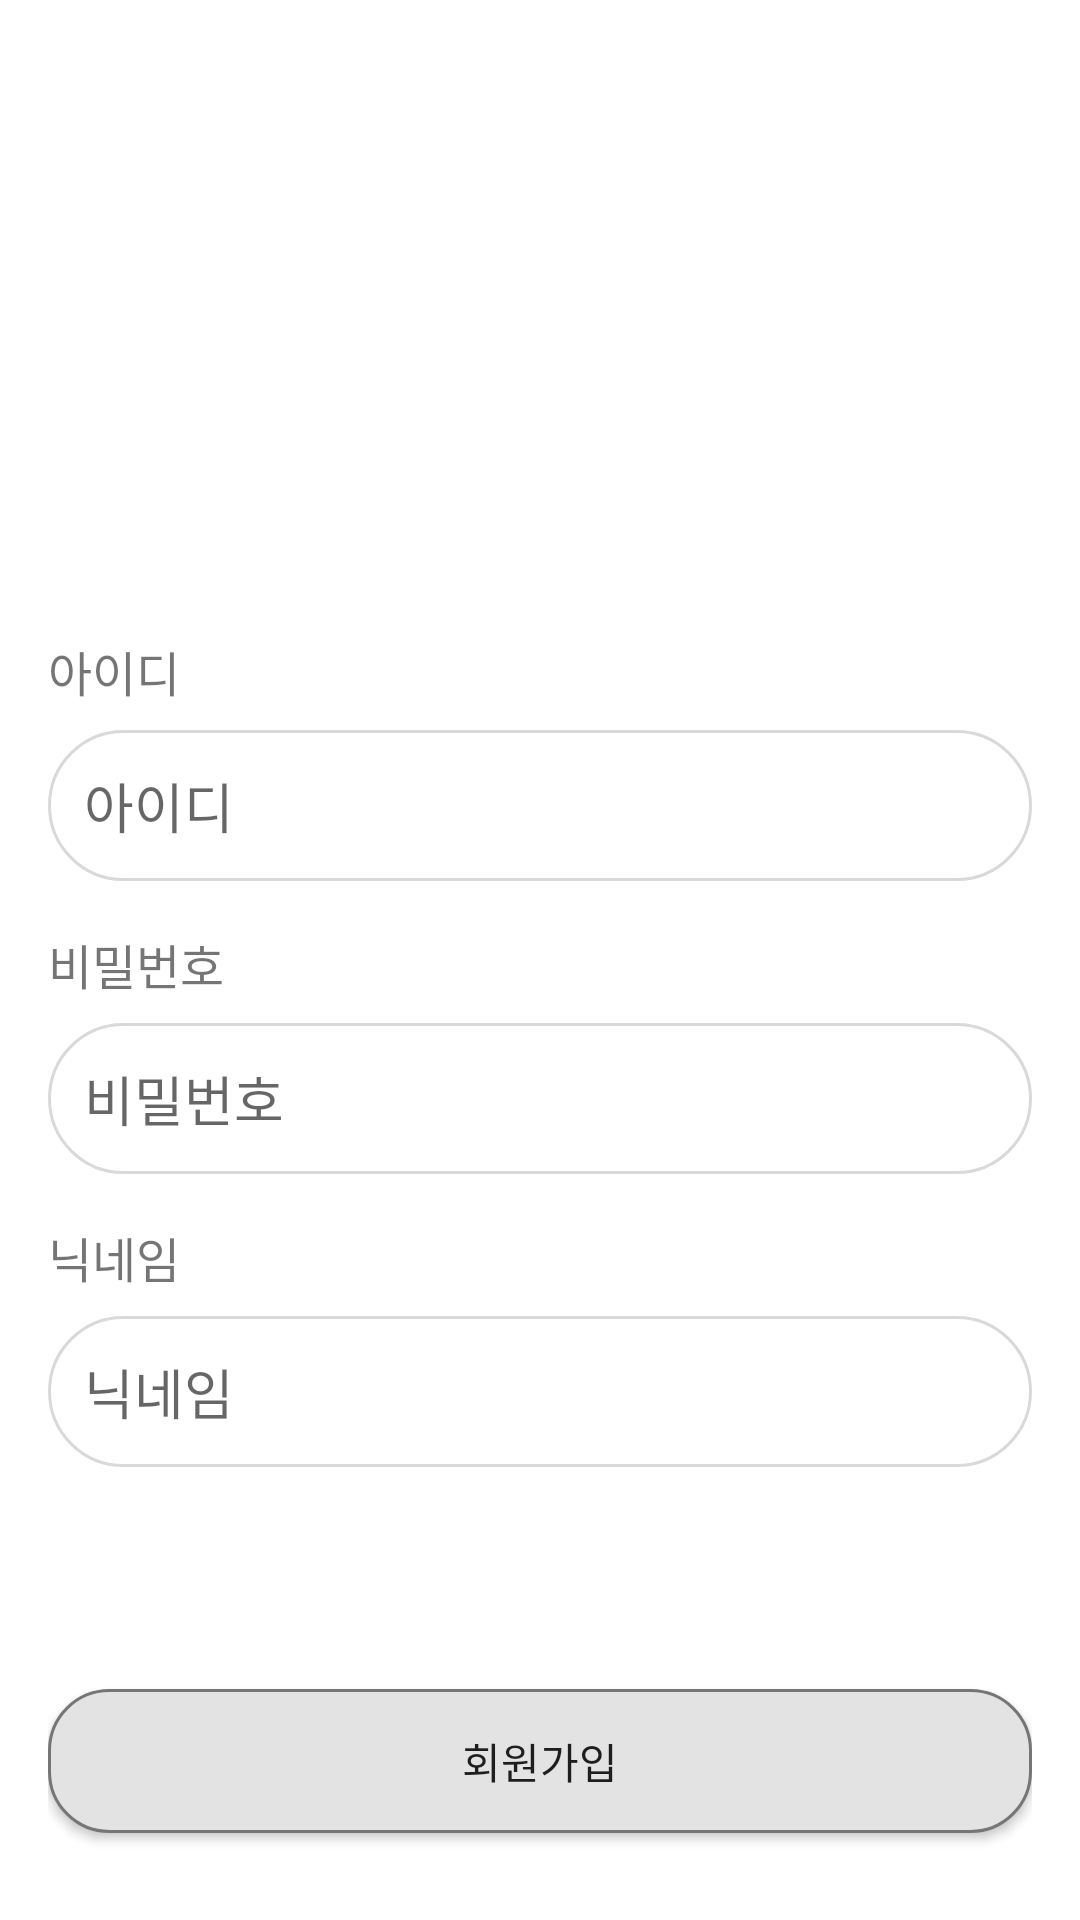

Reconstruct the res/layout file that produces this screen, plus the resources it refers to.
<!-- AndroidManifest.xml: application theme Theme.MyApplication -->
<!-- res/layout/activity_chatnew.xml -->
<LinearLayout
    xmlns:android="http://schemas.android.com/apk/res/android"
    xmlns:tools="http://schemas.android.com/tools"
    android:layout_width="match_parent"
    android:layout_height="match_parent"
    android:orientation="vertical"
    android:padding="16dp"
    android:background="@android:color/white"
    >

    
    <androidx.appcompat.widget.Toolbar
        android:id="@+id/toolbar"
        android:layout_width="match_parent"
        android:layout_height="?attr/actionBarSize"
        android:background="@color/white"

        android:theme="@style/ThemeOverlay.AppCompat.Dark.ActionBar">

        
        <ImageView
            android:id="@+id/nav_icon"
            android:layout_width="20dp"
            android:layout_height="20dp"
            android:scaleType="fitCenter"
            android:src="@drawable/left_2"
            android:contentDescription="Navigation Icon"
            />
    </androidx.appcompat.widget.Toolbar>

    
    <ImageView
        android:id="@+id/profile_image"
        android:layout_width="100dp"
        android:layout_height="100dp"
        android:src="@drawable/happy"
        android:layout_gravity="center_horizontal"
        android:layout_marginTop="20dp"
        android:scaleType="centerCrop"
        android:contentDescription="Profile Image"
        android:clipToOutline="true"
        android:layout_marginBottom="20dp"/>

    
    <TextView
        android:id="@+id/id_label"
        android:layout_width="wrap_content"
        android:layout_height="wrap_content"
        android:text="아이디"
        android:textSize="16sp"
        android:layout_marginBottom="8dp"/>

    <EditText
        android:id="@+id/id_input"
        android:layout_width="match_parent"
        android:layout_height="wrap_content"
        android:hint="아이디"
        android:background="@drawable/edittext_background"
        android:padding="12dp"
        android:layout_marginBottom="16dp"/>

    
    <TextView
        android:id="@+id/password_label"
        android:layout_width="wrap_content"
        android:layout_height="wrap_content"
        android:text="비밀번호"
        android:textSize="16sp"
        android:layout_marginBottom="8dp"/>

    <EditText
        android:id="@+id/password_input"
        android:layout_width="match_parent"
        android:layout_height="wrap_content"
        android:hint="비밀번호"
        android:inputType="textPassword"
        android:background="@drawable/edittext_background"
        android:padding="12dp"
        android:layout_marginBottom="16dp"/>

    
    <TextView
        android:id="@+id/nickname_label"
        android:layout_width="wrap_content"
        android:layout_height="wrap_content"
        android:text="닉네임"
        android:textSize="16sp"
        android:layout_marginBottom="8dp"/>

    <EditText
        android:id="@+id/nickname_input"
        android:layout_width="match_parent"
        android:layout_height="wrap_content"
        android:hint="닉네임"
        android:background="@drawable/edittext_background"
        android:padding="12dp"
        android:layout_marginBottom="32dp"/>

    
    <androidx.appcompat.widget.AppCompatButton
        android:id="@+id/new_button"
        android:layout_marginTop="42dp"
        android:layout_width="match_parent"
        android:layout_height="wrap_content"
        android:text="회원가입"
        android:background="@drawable/button_background"
        />
</LinearLayout>
<!-- resources referenced by this layout -->
<resources>
  <color name="white">#FFFFFFFF</color>
  <!-- drawable button_background (drawable) -->
  <?xml version="1.0" encoding="utf-8"?>
  <layer-list xmlns:android="http://schemas.android.com/apk/res/android">
      <item>
          <shape android:shape="rectangle" >
              <stroke
                  android:width="1dp"
                  android:color="#767676" />	
              <corners android:radius="20dp"/>
              <solid android:color="#E3E3E3" />	
          </shape>
  
      </item>
  
  </layer-list>
  <!-- drawable edittext_background (drawable) -->
  <?xml version="1.0" encoding="utf-8"?>
  <layer-list xmlns:android="http://schemas.android.com/apk/res/android">
      <item>
          <shape android:shape="rectangle" >
              <stroke
                  android:width="1dp"
                  android:color="#D9D9D9" />	
              <corners android:radius="40dp"/>
              <solid android:color="#FFFFFF" />	
          </shape>
  
      </item>
  
  </layer-list>
  <style name="Theme.MyApplication" parent="Theme.AppCompat.DayNight.NoActionBar">
          
          <item name="colorPrimary">@color/purple_500</item>
          <item name="colorPrimaryVariant">@color/purple_700</item>
          <item name="colorOnPrimary">@color/white</item>
          
          <item name="colorSecondary">@color/teal_200</item>
          <item name="colorSecondaryVariant">@color/teal_700</item>
          <item name="colorOnSecondary">@color/black</item>
          
          <item name="android:statusBarColor" tools:targetApi="l">?attr/colorPrimaryVariant</item>
          
      </style>
  <color name="purple_500">#FF6200EE</color>
  <color name="purple_700">#FF3700B3</color>
  <color name="teal_200">#FF03DAC5</color>
  <color name="teal_700">#FF018786</color>
  <color name="black">#FF000000</color>
</resources>
